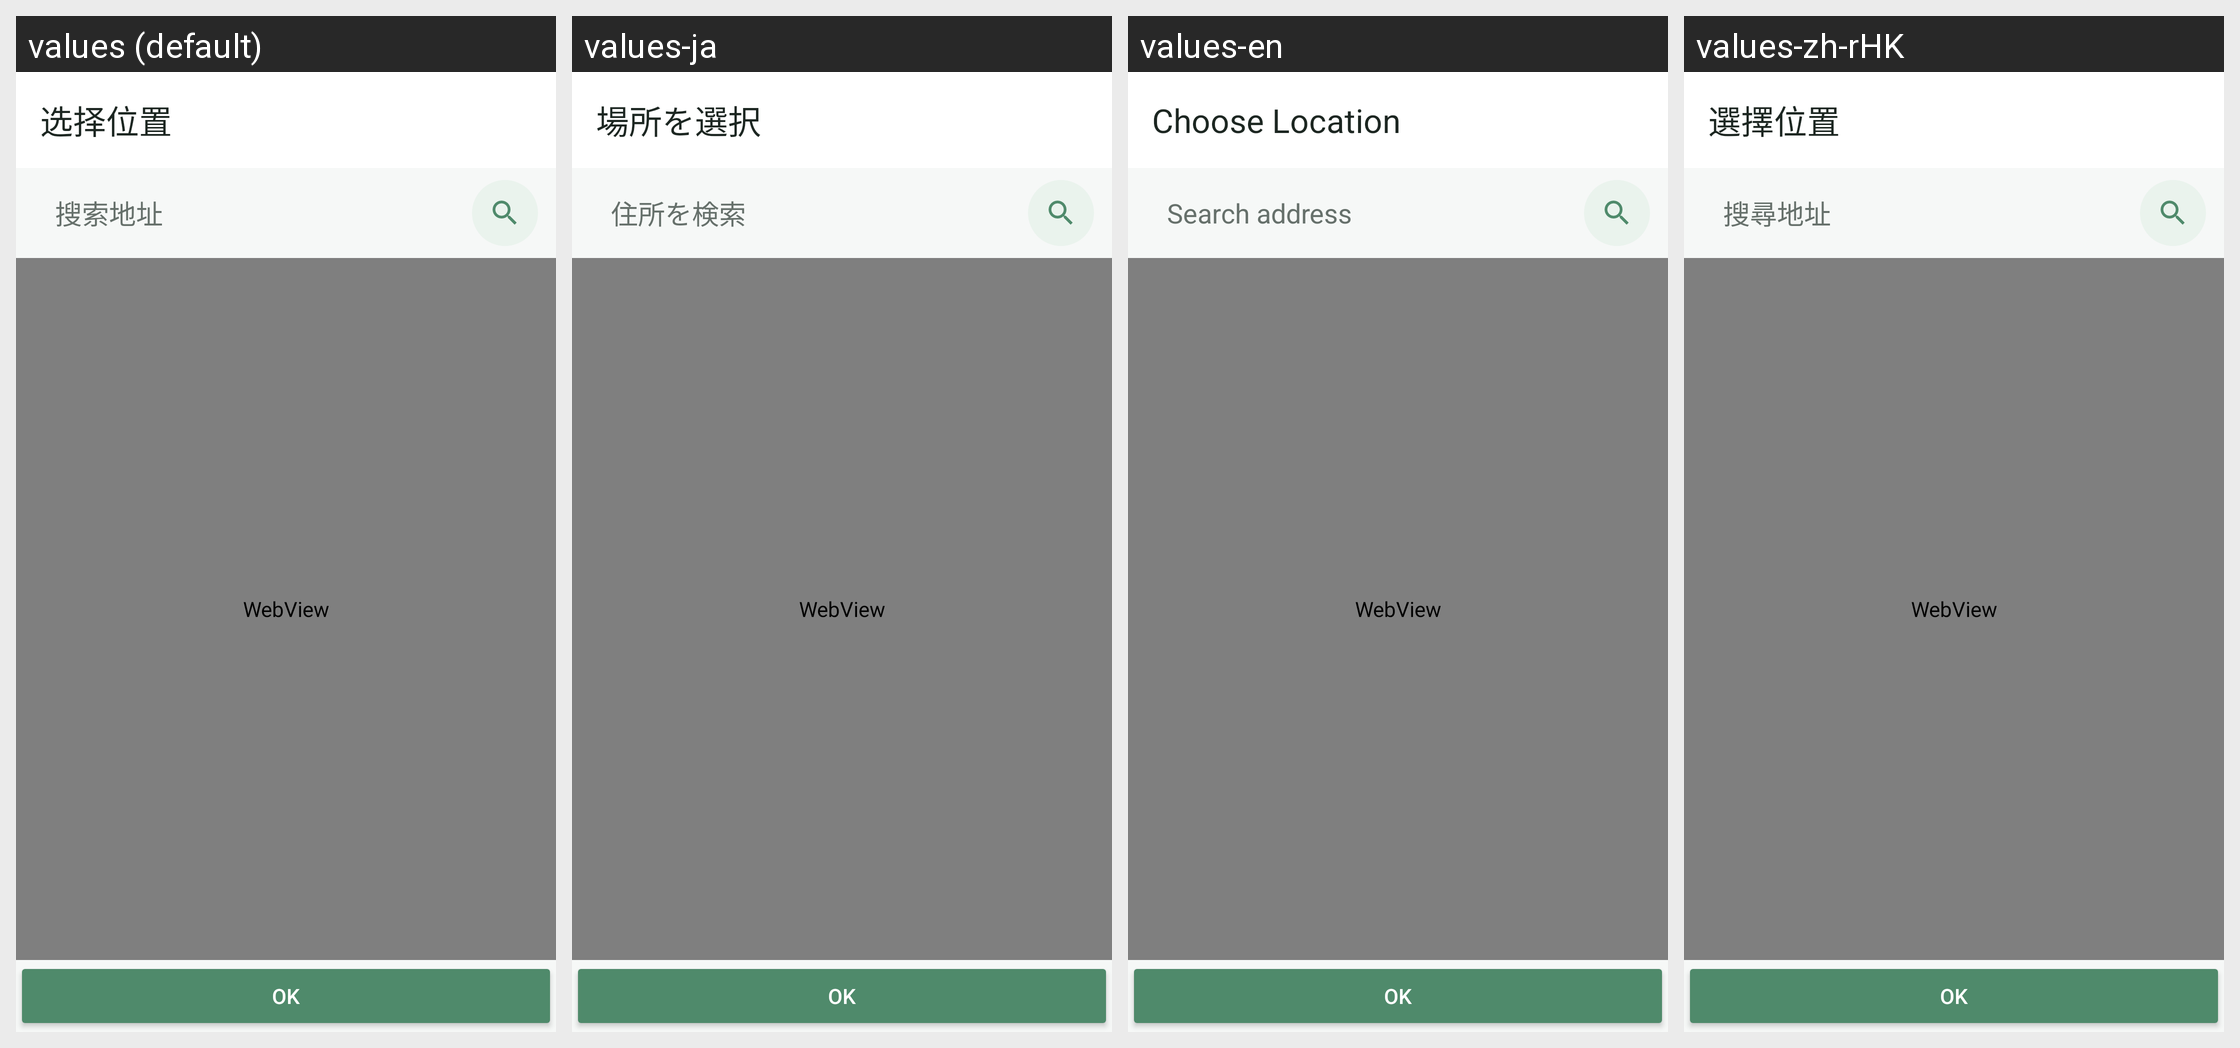

Locale-by-locale string values for the Android screen shown in this grid:
Android screen res/layout/activity_map_picker.xml rendered under 4 locales, left to right: values (default), values-ja, values-en, values-zh-rHK. Device: Nexus 5 (rendered at 1080×1920; each locale shown at half size, 540×960, under a caption strip naming it); theme Theme.PetProfile.
Strings drawn on this screen, with the default value and each locale's value (text and hints the layout hard-codes, and strings that could not be matched under every locale, appear in the picture but are not listed):

map_picker_title
  values: 选择位置
  values-ja: 場所を選択
  values-en: Choose Location
  values-zh-rHK: 選擇位置

map_search_hint
  values: 搜索地址
  values-ja: 住所を検索
  values-en: Search address
  values-zh-rHK: 搜尋地址
